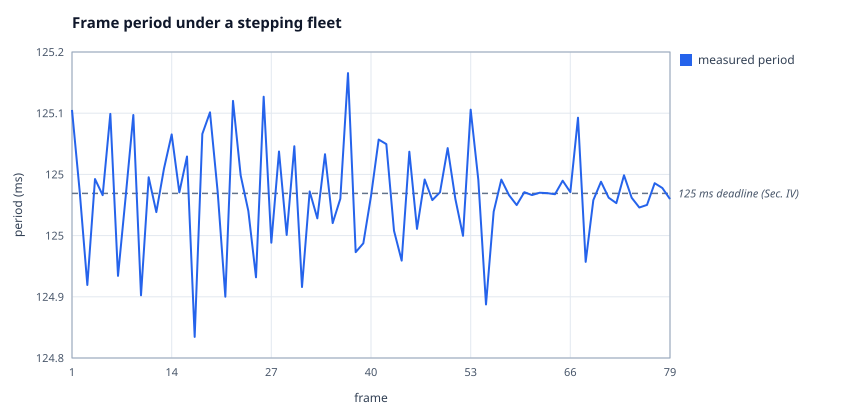

Source data for this figure (header and first rows):
x, measured period
1, 125.1
2, 125
3, 124.9
4, 125
5, 125
6, 125.1
7, 124.9
8, 125
9, 125.1
10, 124.9
11, 125
12, 125
13, 125
14, 125.1
15, 125
16, 125
17, 124.8
18, 125.1
19, 125.1
20, 125
21, 124.9
22, 125.1
23, 125
24, 125
25, 124.9
26, 125.1
27, 124.9
28, 125
29, 125
30, 125.1
31, 124.9
32, 125
33, 125
34, 125
35, 125
36, 125
37, 125.1
38, 124.9
39, 124.9
40, 125
41, 125.1
42, 125.1
43, 125
44, 124.9
45, 125
46, 125
47, 125
48, 125
49, 125
50, 125
51, 125
52, 125
53, 125.1
54, 125
55, 124.9
56, 125
57, 125
58, 125
59, 125
60, 125
... 19 more rows
